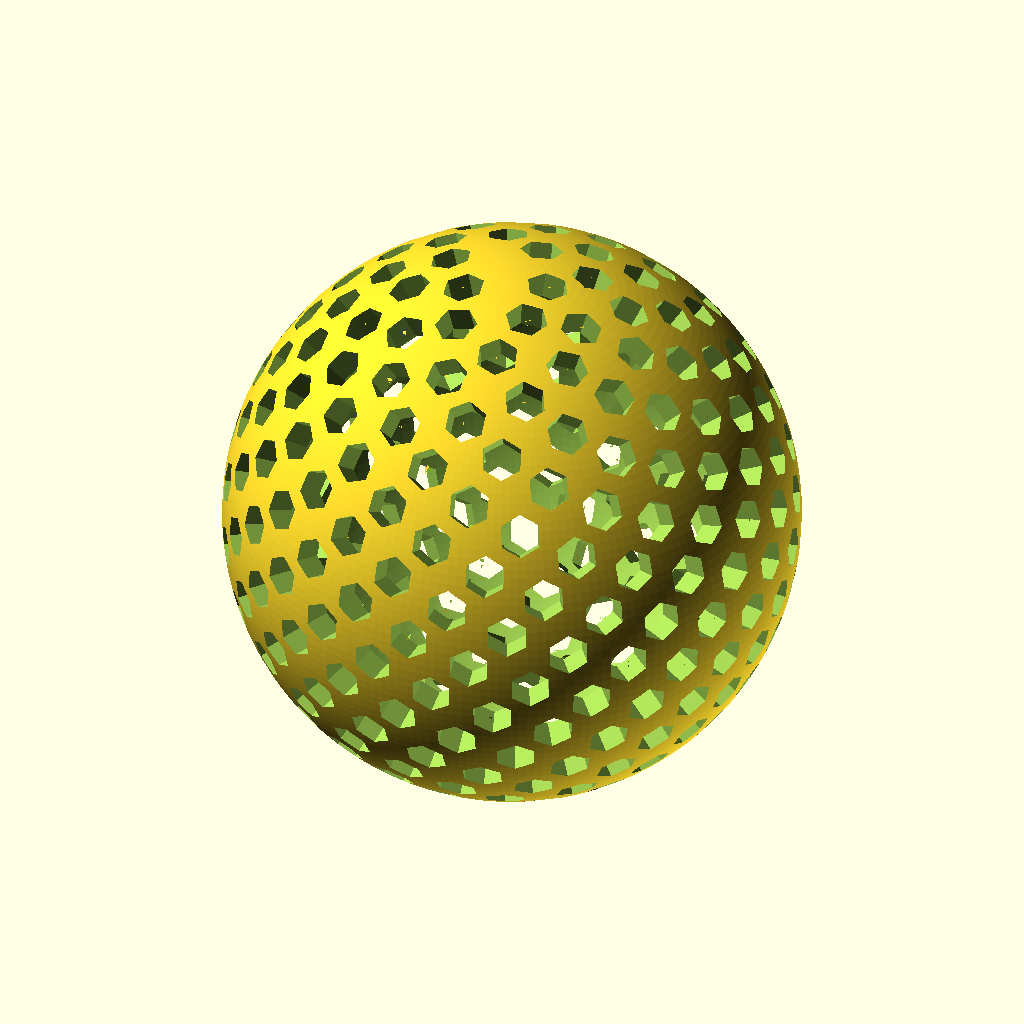
Cell 1: rendered with the file's own defaults.
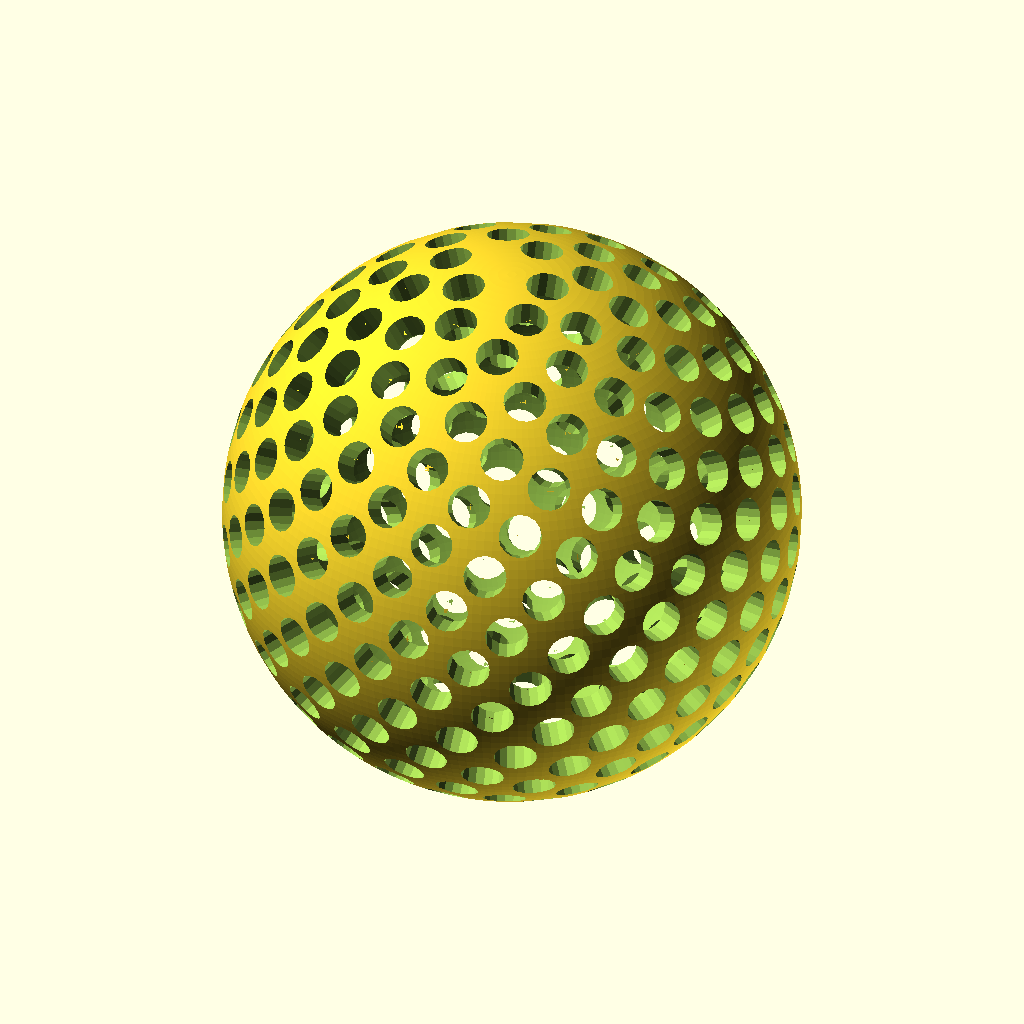
Cell 2: cutoutSides = 16 (everything else at default).
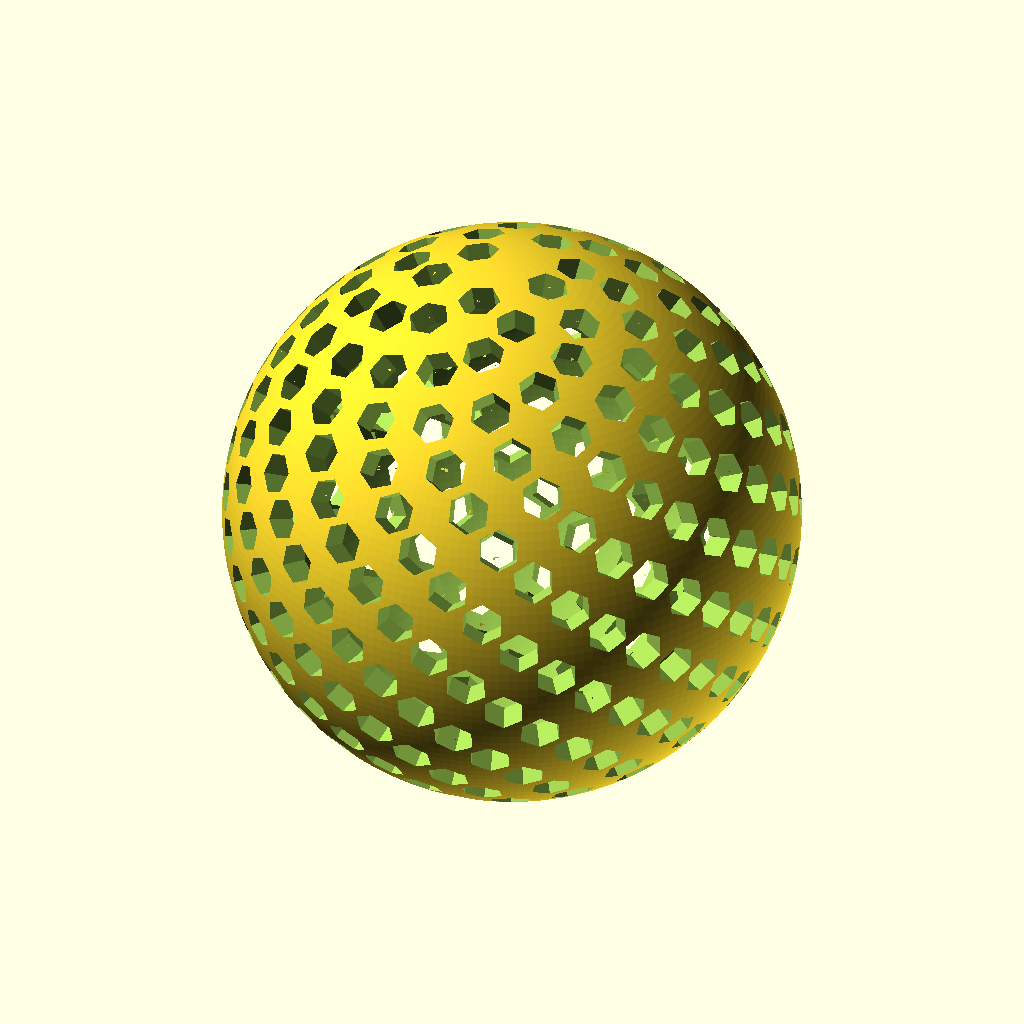
Cell 3 — phiConstant set to 1, the other parameters unchanged.
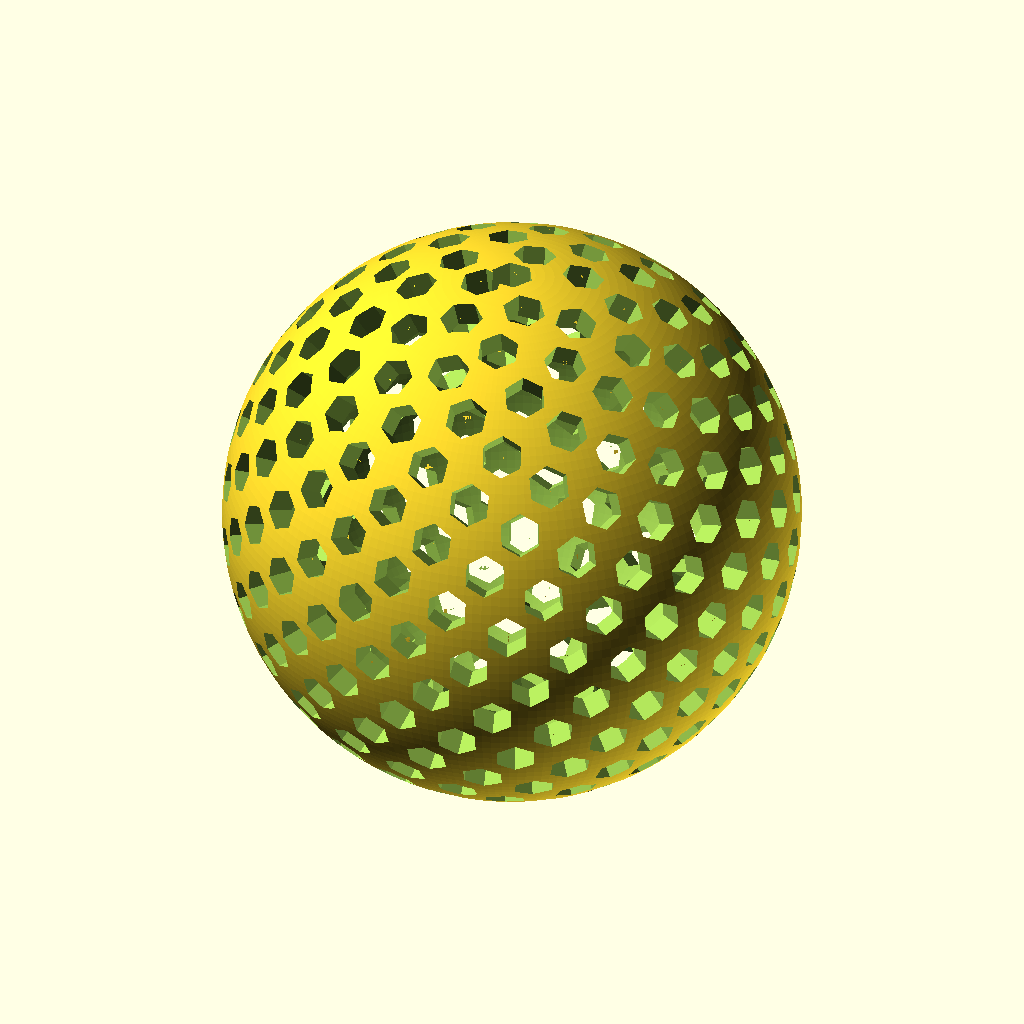
Cell 4: the same model with epsilonEnabled = false.
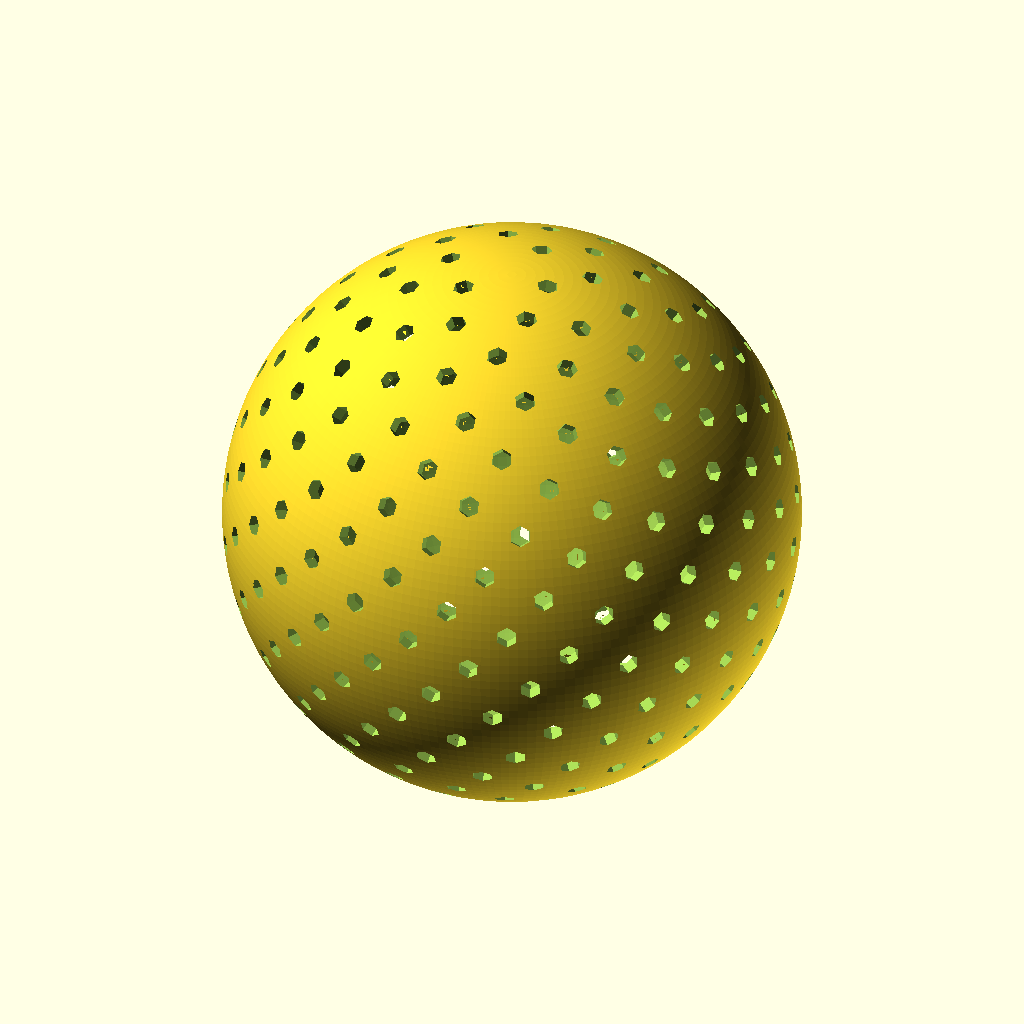
Cell 5: sphereDiameter = 80 (everything else at default).
The same orthographic view direction (rotation 55°, 0°, 25°; colour scheme Cornfield) for every cell, with the view re-fitted per cell, so scale and position can differ between cells.
The OpenSCAD source (playgrounds/3dp/print-jobs/2026-08-04-fibonacci-balls/source/FibonacciSphere.scad):
// Brent Peterson 2024
// License: CC-Attribution-Noncommercial-NoDerivatives
//
// Credit @meetamit (observablehq.com/@meetamit/fibonacci-lattices)
// and Dr Martin Roberts

/* [Sphere Parameters] */
// Diameter of sphere (mm)
sphereDiameter = 40;
// Thickness of sphere (mm)
sphereThickness = 2;
// Resolution of sphere model (facet count)
sphereResolution = 192;

/* [Cutout Parameters] */
// Number of cutouts
cutoutCount = 320;
// Diameter of cutouts (mm)
cutoutDiameter = 3;
// Number of sides for cutouts
cutoutSides = 6; // [3:1:16]
// Angle of the initial cutout pattern (deg)
cutoutAngle = 0; // [-180:1:180]

/* [Algorithm Parameters] */
// Select the irrational constant to use for phi
phiConstant = 0; // [0:goldenRatio, 1:sqrt(2), 2:sqrt(3), 3:ln(2)]
// Enable compensation that spaces cutouts more evenly at the poles
epsilonEnabled = true;

// Initialize some values
n = cutoutCount;
radius = sphereDiameter/2;

// Initialize algorithm constants
phi = [(1+sqrt(5))/2, sqrt(2), sqrt(3), ln(2)][phiConstant];
epsilon = 3/2;

// Use boolean difference to create the model
difference() {
    // Create base sphere geometry
    sphere(radius, $fn=sphereResolution);

    // Create shell by removing second sphere offset by thickness
    sphere(radius-sphereThickness, $fn=sphereResolution);

    // Generate cutouts using Fibonacci lattice and map to sphere surface
    for (i = [0:n-1]) {
        // Calculate coordinate position on the surface of the sphere
        longitude = 360*i/phi;
        latitude = epsilonEnabled ? acos(1-2*(i+epsilon)/(n+3)) : acos(1-2*i/(n-1));

        // Rotate cutout to coordinate position on the sphere
        rotate([0, latitude, longitude])
            // Extrude cutout up to the surface of the sphere
            linear_extrude(radius)
                // Rotate cutout pattern by initial angle
                rotate(cutoutAngle)
                    // Create cutout pattern using circle and facet count
                    circle(d=cutoutDiameter, $fn=cutoutSides);
    }
}
Parameter table extracted from the source (name, type, default, range or options):
sphereDiameter: number, default 40
sphereThickness: number, default 2
sphereResolution: number, default 192
cutoutCount: number, default 320
cutoutDiameter: number, default 3
cutoutSides: number, default 6, range 3 to 16, step 1
cutoutAngle: number, default 0, range -180 to 180, step 1
phiConstant: number, default 0, options 0, 1, 2, 3
epsilonEnabled: bool, default true
